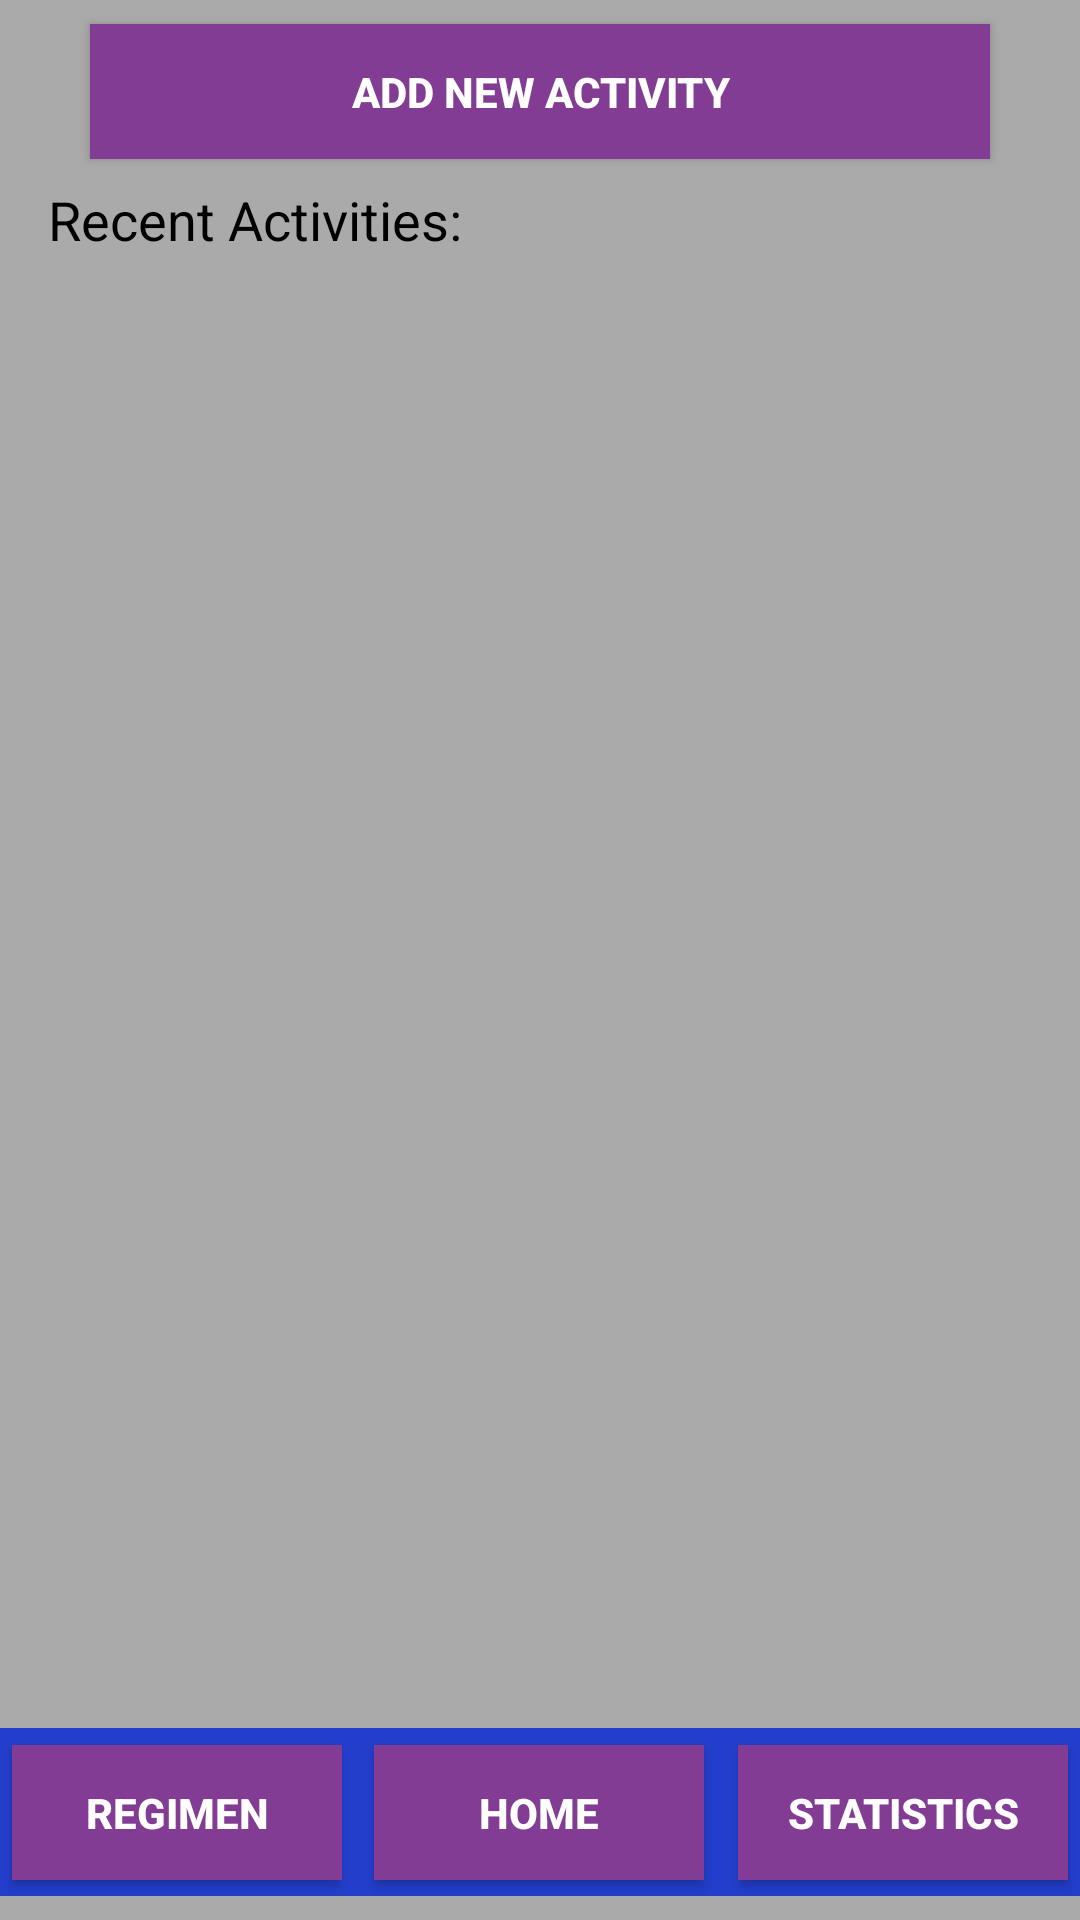

Produce the Android XML layout that renders to this screen, including the resource entries it uses.
<!-- AndroidManifest.xml: application theme AppTheme -->
<!-- res/layout/activities_page.xml -->
<?xml version="1.0" encoding="utf-8"?>
<android.support.constraint.ConstraintLayout xmlns:android="http://schemas.android.com/apk/res/android"
    xmlns:app="http://schemas.android.com/apk/res-auto"
    xmlns:tools="http://schemas.android.com/tools"
    android:layout_width="match_parent"
    android:layout_height="match_parent"
    android:background="@color/backgroundColor">

    <android.support.v7.widget.Toolbar
        android:id="@+id/toolbar"
        android:layout_width="368dp"
        android:layout_height="wrap_content"
        android:layout_marginBottom="8dp"
        android:background="?attr/colorPrimary"
        android:minHeight="?attr/actionBarSize"
        android:theme="?attr/actionBarTheme"
        app:layout_constraintBottom_toBottomOf="parent"
        app:layout_constraintEnd_toEndOf="parent"
        app:layout_constraintStart_toStartOf="parent" />

    <Button
        android:id="@+id/regimen_button"
        style="@style/buttonStyle"
        android:layout_width="wrap_content"
        android:layout_height="wrap_content"
        android:layout_marginBottom="8dp"
        android:layout_marginStart="8dp"
        android:layout_marginTop="8dp"
        android:text="@string/regimen_button"
        app:layout_constraintBottom_toBottomOf="@+id/toolbar"
        app:layout_constraintStart_toStartOf="@+id/toolbar"
        app:layout_constraintTop_toTopOf="@+id/toolbar" />

    <Button
        android:id="@+id/home_button"
        style="@style/buttonStyle"
        android:layout_width="wrap_content"
        android:layout_height="wrap_content"
        android:layout_marginBottom="8dp"
        android:layout_marginEnd="8dp"
        android:layout_marginStart="8dp"
        android:layout_marginTop="8dp"
        android:text="@string/home_button"
        app:layout_constraintBottom_toBottomOf="@+id/toolbar"
        app:layout_constraintEnd_toEndOf="@+id/stats_button"
        app:layout_constraintHorizontal_bias="0.516"
        app:layout_constraintStart_toStartOf="@+id/toolbar"
        app:layout_constraintTop_toTopOf="@+id/toolbar" />

    <Button
        android:id="@+id/stats_button"
        style="@style/buttonStyle"
        android:layout_width="wrap_content"
        android:layout_height="wrap_content"
        android:layout_marginBottom="8dp"
        android:layout_marginEnd="8dp"
        android:layout_marginTop="8dp"
        android:text="@string/statistics_button"
        app:layout_constraintBottom_toBottomOf="@+id/toolbar"
        app:layout_constraintEnd_toEndOf="@+id/toolbar"
        app:layout_constraintTop_toTopOf="@+id/toolbar" />

    <Button
        android:id="@+id/add_activity_button"
        style="@style/buttonStyle"
        android:layout_width="300dp"
        android:layout_height="45dp"
        android:layout_marginEnd="8dp"
        android:layout_marginStart="8dp"
        android:layout_marginTop="8dp"
        android:text="@string/add_activity_button"
        app:layout_constraintEnd_toEndOf="parent"
        app:layout_constraintStart_toStartOf="parent"
        app:layout_constraintTop_toTopOf="parent" />

    <TextView
        android:id="@+id/recentActivityLabel"
        style="@style/textStyle"
        android:layout_width="wrap_content"
        android:layout_height="wrap_content"
        android:layout_marginStart="16dp"
        android:layout_marginTop="8dp"
        android:text="@string/recent_activity"
        app:layout_constraintStart_toStartOf="parent"
        app:layout_constraintTop_toBottomOf="@+id/add_activity_button" />

</android.support.constraint.ConstraintLayout>
<!-- resources referenced by this layout -->
<resources>
  <color name="backgroundColor">@android:color/darker_gray</color>
  <string name="add_activity_button">Add New Activity</string>
  <string name="home_button">Home</string>
  <string name="recent_activity">Recent Activities:</string>
  <string name="regimen_button">regimen</string>
  <string name="statistics_button">Statistics</string>
  <style name="buttonStyle" parent="Widget.AppCompat.Button">
      <item name="android:minWidth">110dp</item>
      <item name="android:minHeight">45dp</item>
      <item name="android:textStyle">bold</item>
      <item name="android:background">@color/colorAccent</item>
      <item name="android:textColor">@color/colorAccentText</item>
      <item name="android:bottomLeftRadius">1dp</item>
      <item name="android:bottomRightRadius">5dp</item>
      <item name="android:topLeftRadius">5dp</item>
      <item name="android:topRightRadius">1dp</item>
      </style>
  <style name="textStyle" parent="TextAppearance.AppCompat">
          <item name="android:textColor">@color/textColor</item>
          <item name="android:fontFamily">sans-serif</item>
          <item name="android:textSize">18sp</item>
      </style>
  <style name="AppTheme" parent="Theme.AppCompat.Light.DarkActionBar">
          
          <item name="colorPrimary">@color/colorPrimary</item>
          <item name="colorPrimaryDark">@color/colorPrimaryDark</item>
          <item name="colorAccent">@color/colorAccent</item>
  
      </style>
  <color name="colorAccent">#823c93</color>
  <color name="colorAccentText">#ffffff</color>
  <color name="textColor">#000000</color>
  <color name="colorPrimary">#233ecc</color>
  <color name="colorPrimaryDark">#0a20ab</color>
</resources>
